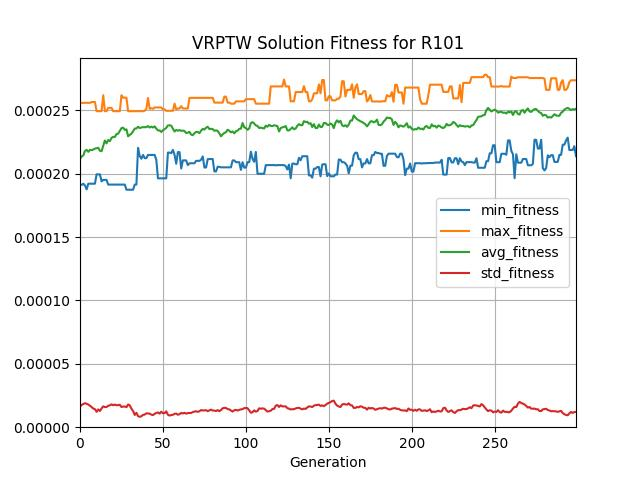

The data file committed next to this chart (first rows):
generation, evaluated_individuals, min_fitness, max_fitness, avg_fitness, std_fitness
0, 5, 0.0001912, 0.0002559, 0.0002116, 1.6243666140588193e-05
1, 12, 0.0001911, 0.0002559, 0.0002136, 1.761878281803814e-05
2, 14, 0.0001921, 0.0002559, 0.0002144, 1.8252049858738294e-05
3, 13, 0.0001906, 0.0002559, 0.0002179, 1.8964961523715737e-05
4, 14, 0.0001876, 0.0002559, 0.0002188, 1.8430762989249663e-05
5, 14, 0.0001921, 0.0002559, 0.0002172, 1.7918244283341944e-05
6, 17, 0.0001921, 0.0002559, 0.0002187, 1.6961222569445058e-05
7, 13, 0.0001921, 0.0002565, 0.0002186, 1.5903769721897934e-05
8, 16, 0.0001921, 0.0002565, 0.000219, 1.4672061714235852e-05
9, 20, 0.0001921, 0.0002565, 0.0002198, 1.4227060525106551e-05
10, 20, 0.0001995, 0.0002493, 0.0002201, 1.2164545636078836e-05
11, 17, 0.0001995, 0.0002493, 0.0002204, 1.404041697395492e-05
12, 18, 0.0001995, 0.0002493, 0.0002181, 1.277128250699895e-05
13, 17, 0.000194, 0.0002493, 0.0002177, 1.4832247282101542e-05
14, 19, 0.0001951, 0.0002619, 0.0002221, 1.6435939968963567e-05
15, 21, 0.0001951, 0.0002493, 0.0002262, 1.5862651092653928e-05
16, 22, 0.0001951, 0.0002493, 0.0002239, 1.5913348617712377e-05
17, 18, 0.0001914, 0.0002519, 0.0002265, 1.6894923942357716e-05
18, 7, 0.0001914, 0.0002519, 0.0002256, 1.726675938741829e-05
19, 19, 0.0001914, 0.0002519, 0.0002282, 1.801148878869162e-05
20, 10, 0.0001914, 0.0002493, 0.000229, 1.732849726128921e-05
21, 19, 0.0001914, 0.0002493, 0.0002289, 1.784869292890041e-05
22, 19, 0.0001914, 0.0002493, 0.0002312, 1.7296388698173093e-05
23, 21, 0.0001914, 0.0002493, 0.0002315, 1.7421433480908135e-05
24, 12, 0.0001914, 0.0002493, 0.0002337, 1.7713371735881092e-05
25, 20, 0.0001914, 0.0002619, 0.0002359, 1.5898927753614448e-05
26, 14, 0.0001914, 0.0002599, 0.0002363, 1.6334659787457785e-05
27, 21, 0.0001914, 0.0002599, 0.0002345, 1.631239687341322e-05
28, 11, 0.0001873, 0.0002599, 0.000235, 1.5779280826345555e-05
29, 6, 0.0001873, 0.0002493, 0.0002295, 1.7946731513424383e-05
30, 18, 0.0001873, 0.0002493, 0.0002306, 1.7168278120040716e-05
31, 16, 0.0001873, 0.0002493, 0.0002316, 1.461671256183302e-05
32, 11, 0.0001873, 0.0002493, 0.0002334, 1.2800731534630002e-05
33, 16, 0.0001914, 0.0002493, 0.0002356, 9.662365069192316e-06
34, 10, 0.0001914, 0.0002493, 0.0002357, 1.1364277026732291e-05
35, 12, 0.0002204, 0.0002493, 0.000237, 8.664260653500838e-06
36, 19, 0.000214, 0.0002493, 0.000236, 8.206987960591502e-06
37, 6, 0.0002118, 0.0002493, 0.0002364, 8.647785249432097e-06
38, 14, 0.0002148, 0.0002493, 0.0002367, 9.731957240686938e-06
39, 16, 0.0002123, 0.0002497, 0.0002367, 9.976532584437507e-06
40, 21, 0.0002123, 0.0002511, 0.0002367, 1.0905100023167239e-05
41, 8, 0.0002148, 0.0002597, 0.0002376, 1.088347434305872e-05
42, 17, 0.0002148, 0.0002511, 0.0002364, 1.0696884899480166e-05
43, 12, 0.0002148, 0.0002517, 0.0002371, 9.923041476391052e-06
44, 17, 0.0002148, 0.0002511, 0.0002364, 9.571715560016717e-06
45, 10, 0.0002148, 0.0002522, 0.0002373, 1.057200223450116e-05
46, 19, 0.0002109, 0.0002522, 0.0002355, 1.1234183546551614e-05
47, 11, 0.0001963, 0.0002522, 0.0002341, 1.1642212244025667e-05
48, 8, 0.0001963, 0.0002522, 0.0002341, 1.0734902887346945e-05
49, 18, 0.0001963, 0.0002522, 0.0002329, 1.2213719406324385e-05
50, 11, 0.0001963, 0.0002507, 0.0002342, 1.1051740968090998e-05
51, 11, 0.0001963, 0.0002507, 0.0002351, 1.1026964133586257e-05
52, 11, 0.0001963, 0.0002496, 0.0002361, 1.250486946724381e-05
53, 18, 0.0002166, 0.0002496, 0.0002381, 9.789939695911933e-06
54, 17, 0.0002166, 0.0002496, 0.0002382, 9.174241182282933e-06
55, 11, 0.0002162, 0.0002496, 0.0002379, 9.575126275932003e-06
56, 17, 0.0002188, 0.0002496, 0.0002355, 9.787403285907281e-06
57, 12, 0.0002149, 0.0002552, 0.0002332, 1.0561977247308825e-05
58, 14, 0.0002078, 0.0002507, 0.0002345, 1.074453141821686e-05
59, 6, 0.000217, 0.0002514, 0.0002339, 9.812005551968255e-06
... 240 more rows
